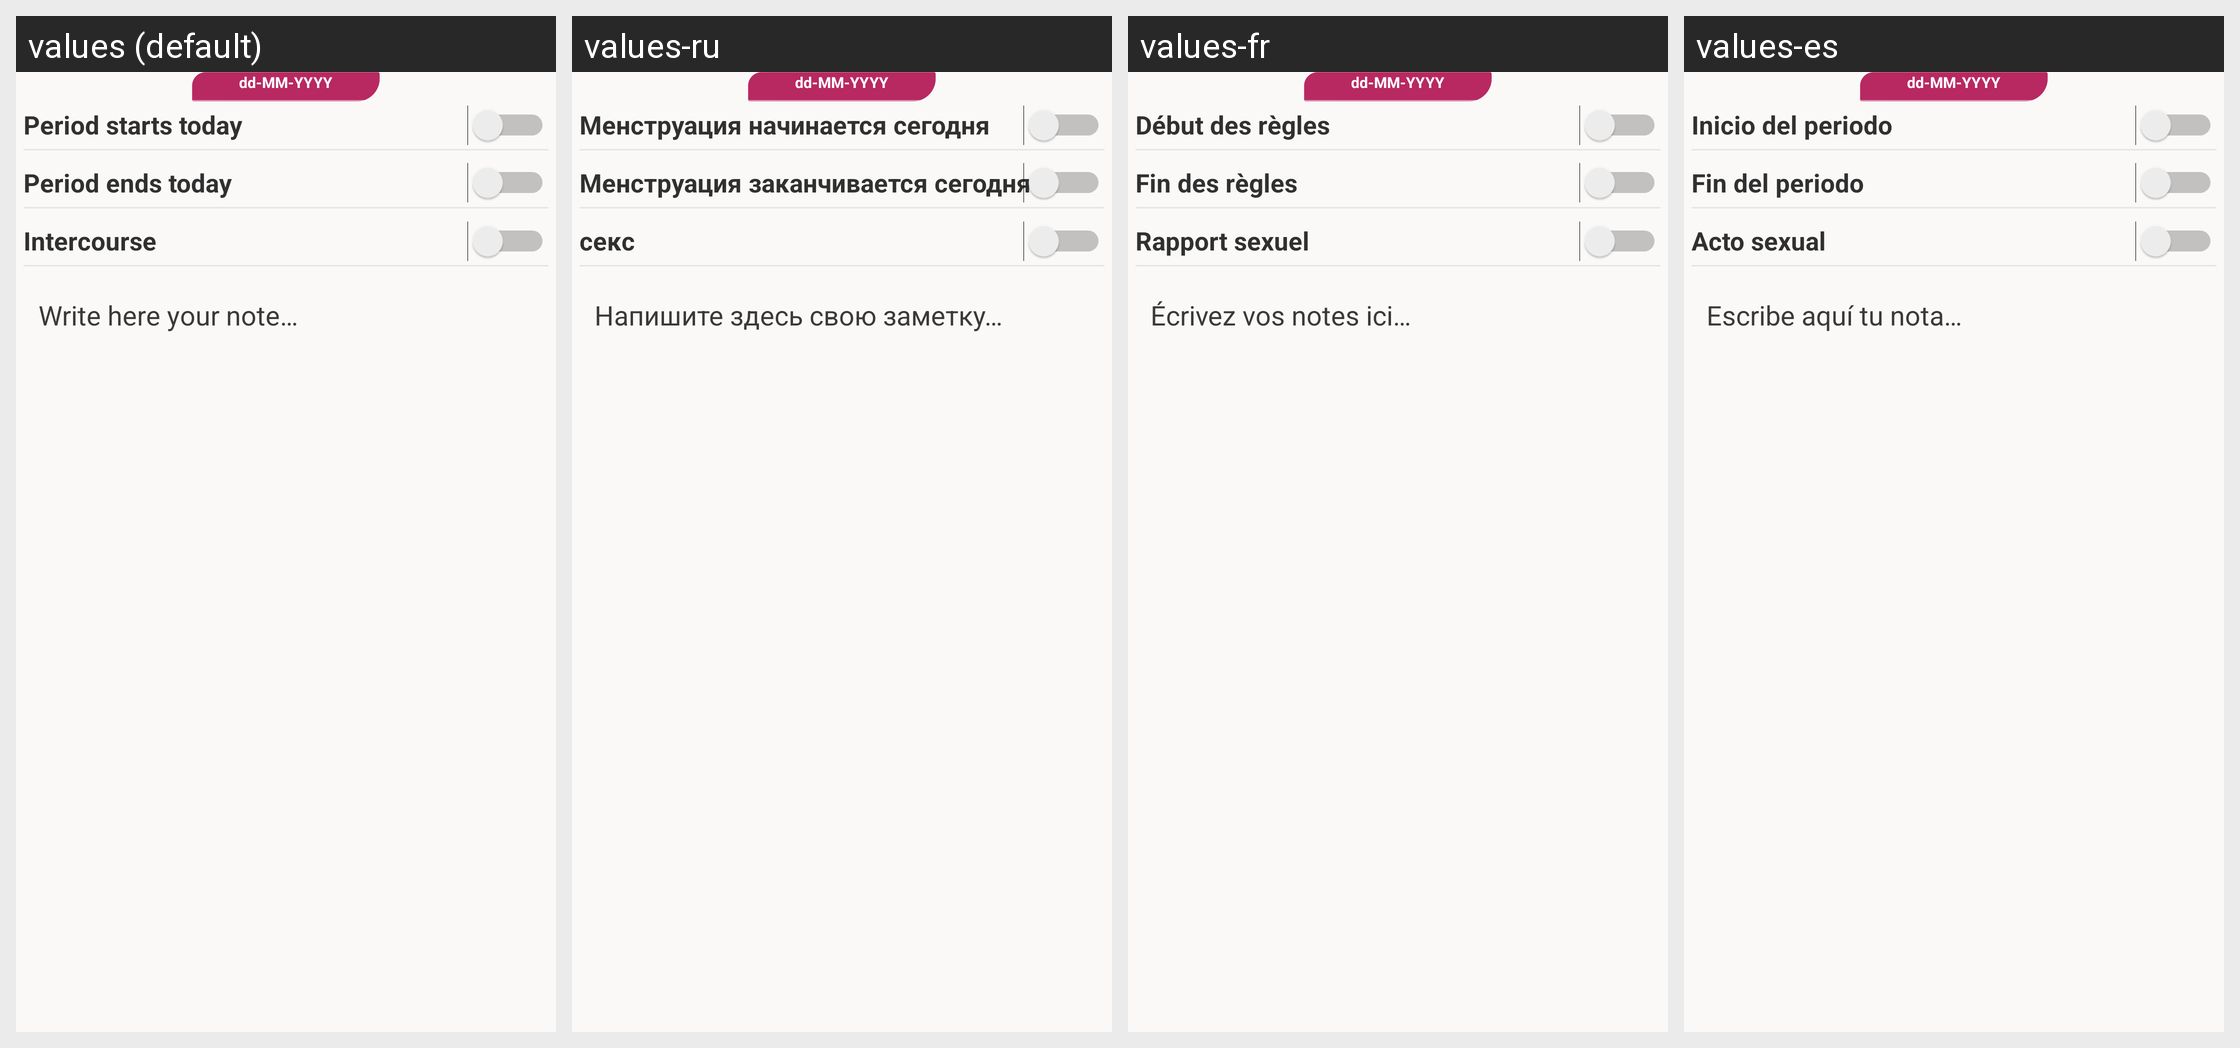

The Android screen above is rendered under several locales of the same app. Produce the string resources it draws, with the default and per-locale values.
Android screen res/layout/tab_fragment_1.xml rendered under 4 locales, left to right: values (default), values-ru, values-fr, values-es. Device: Nexus 5 (rendered at 1080×1920; each locale shown at half size, 540×960, under a caption strip naming it); theme Theme.MaterialComponents.DayNight.NoActionBar.
Other locales in the repository, not shown: values-de, values-it, values-pt.
Strings drawn on this screen, with the default value and each locale's value (text and hints the layout hard-codes, and strings that could not be matched under every locale, appear in the picture but are not listed):

note_text
  values: Write here your note…
  values-ru: Напишите здесь свою заметку…
  values-fr: Écrivez vos notes ici…
  values-es: Escribe aquí tu nota…

note_period_start
  values: Period starts today
  values-ru: Менструация начинается сегодня
  values-fr: Début des règles
  values-es: Inicio del periodo

note_period_end
  values: Period ends today
  values-ru: Менструация заканчивается сегодня
  values-fr: Fin des règles
  values-es: Fin del periodo

note_intercourse
  values: Intercourse
  values-ru: секс
  values-fr: Rapport sexuel
  values-es: Acto sexual
